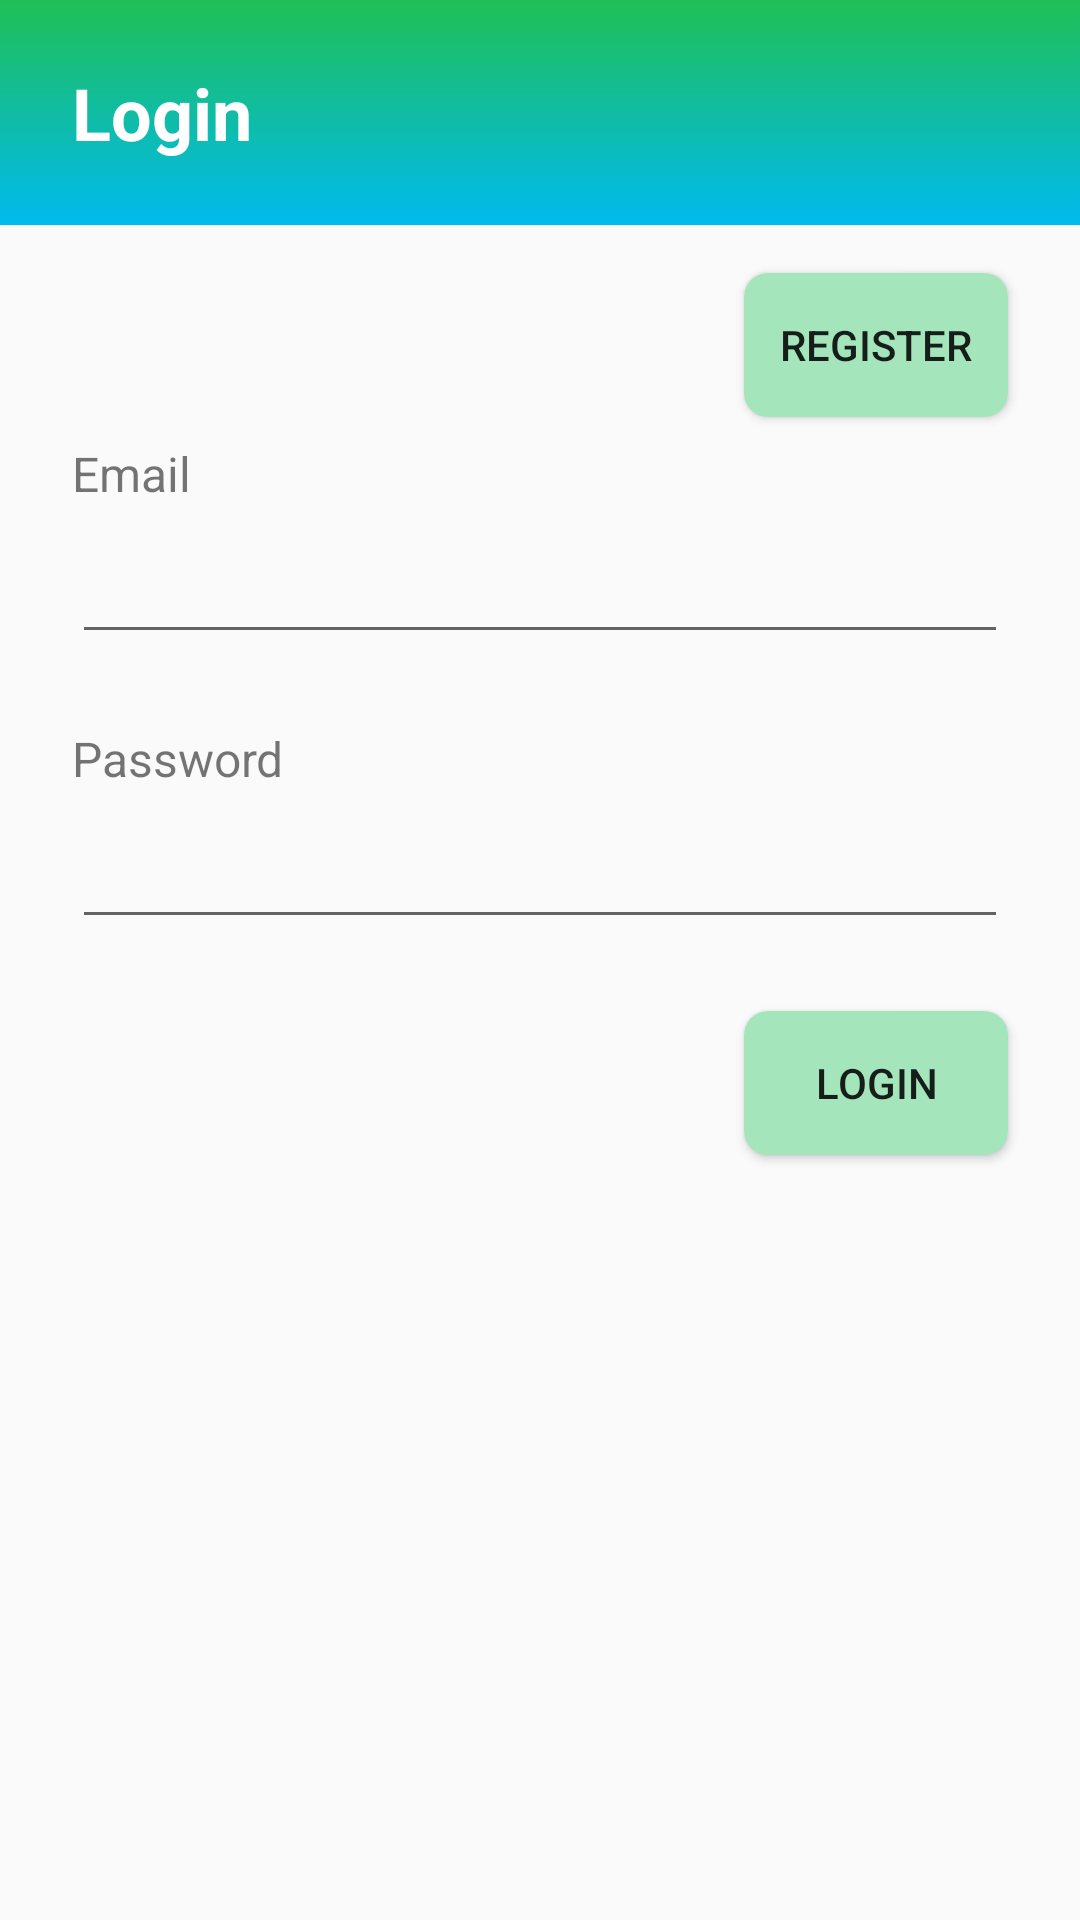

This screen was rendered from an Android layout file. Write that file and the resources it references.
<!-- AndroidManifest.xml: application theme AppTheme -->
<!-- res/layout/activity_login.xml -->
<?xml version="1.0" encoding="utf-8"?>
<androidx.constraintlayout.widget.ConstraintLayout xmlns:android="http://schemas.android.com/apk/res/android"
    xmlns:app="http://schemas.android.com/apk/res-auto"
    xmlns:tools="http://schemas.android.com/tools"
    android:layout_width="match_parent"
    android:layout_height="match_parent"
    tools:context=".LoginActivity">

    <androidx.appcompat.widget.Toolbar
        android:id="@+id/toolbar"
        android:layout_width="0dp"
        android:layout_height="75dp"
        android:background="@drawable/ab_gradient"
        android:minHeight="?attr/actionBarSize"
        android:theme="?attr/actionBarTheme"
        app:layout_constraintEnd_toEndOf="parent"
        app:layout_constraintStart_toStartOf="parent"
        app:layout_constraintTop_toTopOf="parent" />

    <TextView
        android:id="@+id/textViewMenu"
        android:layout_width="wrap_content"
        android:layout_height="wrap_content"
        android:layout_marginStart="24dp"
        android:text="Login"
        android:textColor="#FFFFFF"
        android:textSize="24sp"
        android:textStyle="bold"
        app:layout_constraintBottom_toBottomOf="@+id/toolbar"
        app:layout_constraintStart_toStartOf="parent"
        app:layout_constraintTop_toTopOf="@+id/toolbar" />

    <EditText
        android:id="@+id/editTextPassword"
        android:layout_width="0dp"
        android:layout_height="wrap_content"
        android:layout_marginTop="8dp"
        android:ems="10"
        android:inputType="textPassword"
        app:layout_constraintEnd_toEndOf="@+id/editTextEmail"
        app:layout_constraintStart_toStartOf="@+id/textView"
        app:layout_constraintTop_toBottomOf="@+id/textView4" />

    <EditText
        android:id="@+id/editTextEmail"
        android:layout_width="0dp"
        android:layout_height="wrap_content"
        android:layout_marginTop="8dp"
        android:layout_marginEnd="24dp"
        android:ems="10"
        app:layout_constraintEnd_toEndOf="parent"
        app:layout_constraintStart_toStartOf="@+id/textView"
        app:layout_constraintTop_toBottomOf="@+id/textView" />

    <TextView
        android:id="@+id/textView"
        android:layout_width="wrap_content"
        android:layout_height="wrap_content"
        android:layout_marginStart="24dp"
        android:layout_marginTop="8dp"
        android:text="Email"
        android:textSize="16sp"
        app:layout_constraintStart_toStartOf="parent"
        app:layout_constraintTop_toBottomOf="@+id/buttonRegister" />

    <TextView
        android:id="@+id/textView4"
        android:layout_width="wrap_content"
        android:layout_height="wrap_content"
        android:layout_marginTop="24dp"
        android:text="Password"
        android:textSize="16sp"
        app:layout_constraintStart_toStartOf="@+id/textView"
        app:layout_constraintTop_toBottomOf="@+id/editTextEmail" />

    <Button
        android:id="@+id/buttonRegister"
        android:layout_width="wrap_content"
        android:layout_height="wrap_content"
        android:layout_marginTop="16dp"
        android:background="@drawable/roundedbutton"
        android:hapticFeedbackEnabled="true"
        android:text="REGISTER"
        app:layout_constraintEnd_toEndOf="@+id/editTextEmail"
        app:layout_constraintTop_toBottomOf="@+id/toolbar" />

    <Button
        android:id="@+id/buttonLogin"
        android:layout_width="wrap_content"
        android:layout_height="wrap_content"
        android:layout_marginTop="24dp"
        android:background="@drawable/roundedbutton"
        android:hapticFeedbackEnabled="true"
        android:text="LOGIN"
        app:layout_constraintEnd_toEndOf="@+id/editTextEmail"
        app:layout_constraintTop_toBottomOf="@+id/editTextPassword" />

</androidx.constraintlayout.widget.ConstraintLayout>
<!-- resources referenced by this layout -->
<resources>
  <!-- drawable ab_gradient (drawable) -->
  <shape xmlns:android="http://schemas.android.com/apk/res/android"
      android:shape="rectangle">
  
      <gradient
          android:type="linear"
          android:startColor="#20BF55"
          android:endColor="#01BAEF"
          android:angle="270"/>
  </shape>
  <!-- drawable roundedbutton (drawable) -->
  <?xml version="1.0" encoding="utf-8"?>
  <shape xmlns:android="http://schemas.android.com/apk/res/android"
      android:shape="rectangle">
      <solid android:color="#A5E5BB" />
      <corners android:bottomRightRadius="8dp"
          android:bottomLeftRadius="8dp"
          android:topRightRadius="8dp"
          android:topLeftRadius="8dp"/>
  </shape>
  <style name="AppTheme" parent="Theme.AppCompat.Light.NoActionBar">
          
          <item name="colorPrimary">@color/colorPrimary</item>
          <item name="colorPrimaryDark">@color/colorPrimaryDark</item>
          <item name="colorAccent">@color/colorAccent</item>
      </style>
  <color name="colorPrimary">#6200EE</color>
  <color name="colorPrimaryDark">#233329</color>
  <color name="colorAccent">#03DAC5</color>
</resources>
